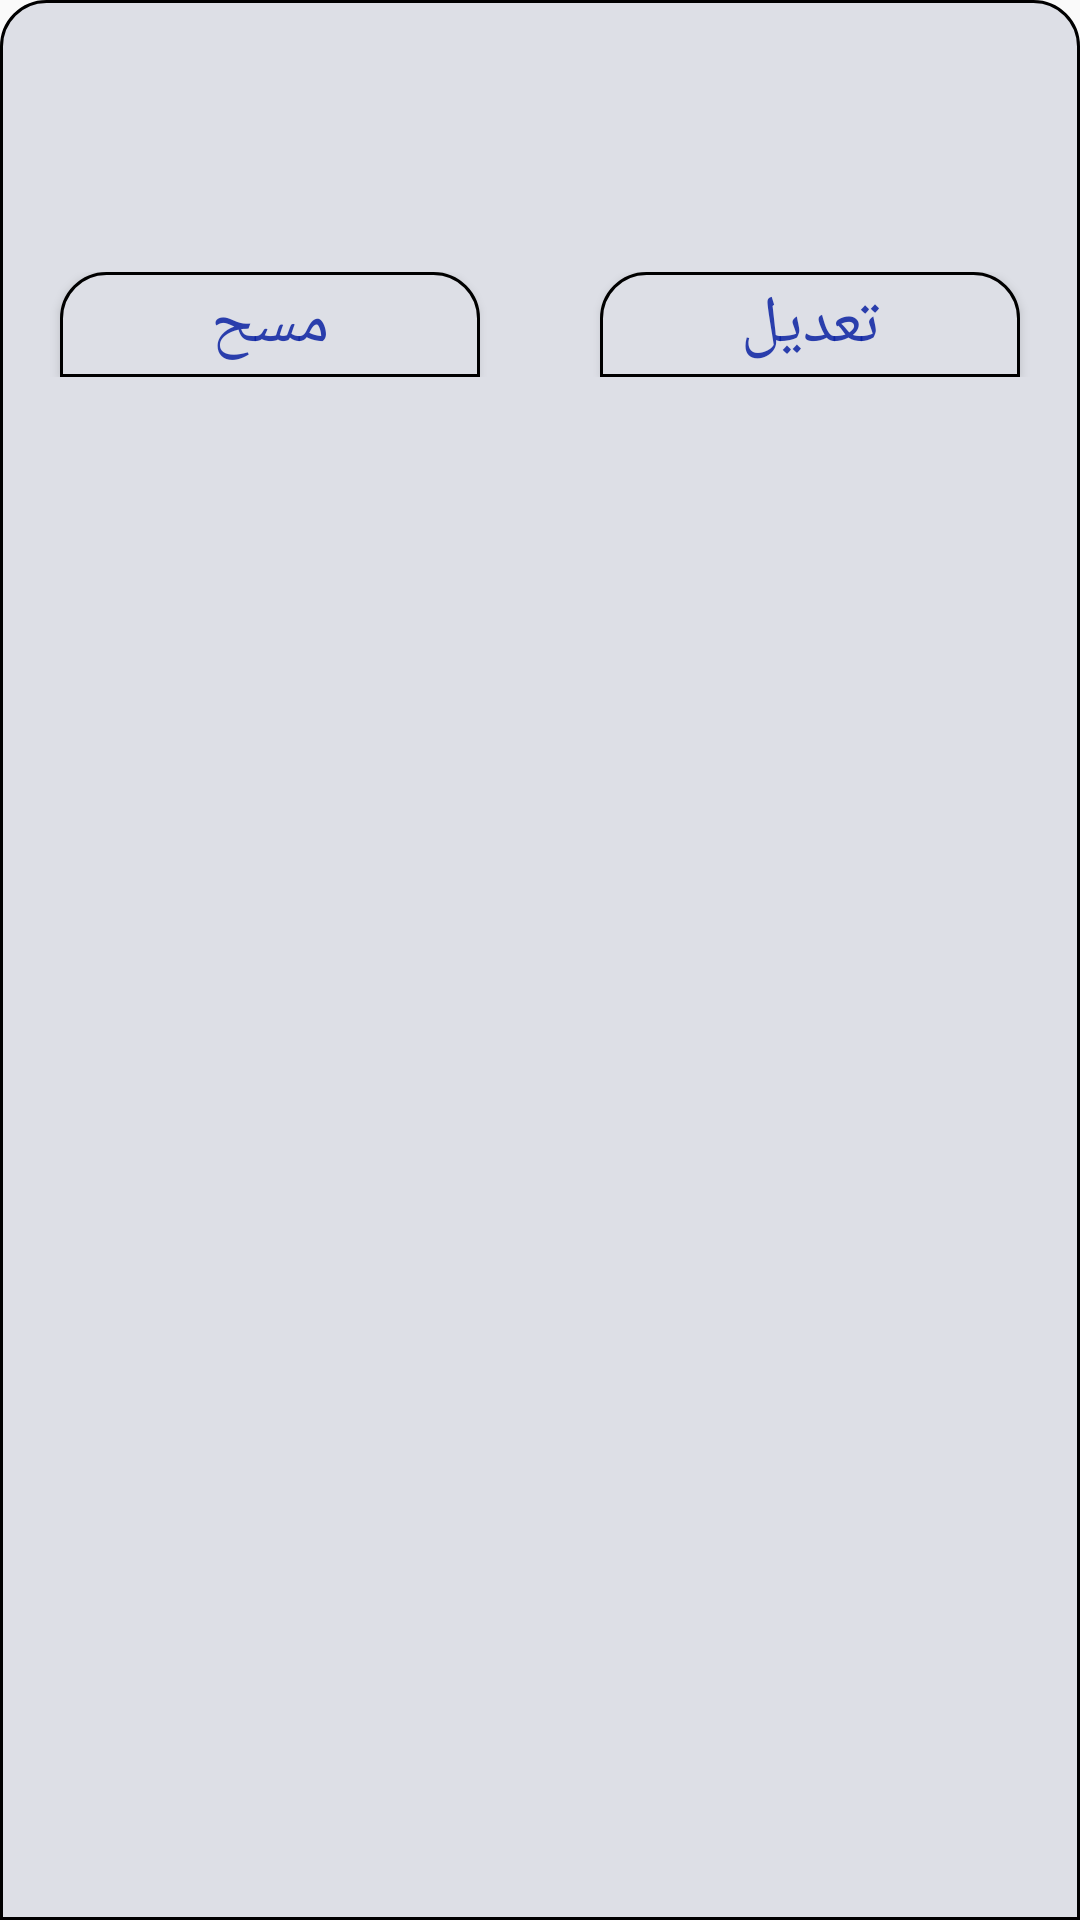

The Android layout XML behind this screen, and the referenced resources:
<!-- AndroidManifest.xml: application theme AppTheme -->
<!-- res/layout/comments_cat_item.xml -->
<?xml version="1.0" encoding="utf-8"?>
<LinearLayout xmlns:android="http://schemas.android.com/apk/res/android"
    xmlns:app="http://schemas.android.com/apk/res-auto"
    android:orientation="vertical"
    android:layout_marginTop="10dp"
    android:layout_marginLeft="20dp"
    android:layout_marginRight="20dp"
    android:layoutDirection="rtl"
    android:background="@drawable/et_shape"
    android:layout_width="match_parent"
    android:layout_height="wrap_content">
    <TextView
        android:layout_width="match_parent"
        android:layout_height="wrap_content"
        android:textColor="#D80921A2"
        android:id="@+id/id_arword"
        android:gravity="center"
        android:textSize="22dp"
        />
    <TextView
        android:layout_width="match_parent"
        android:layout_height="wrap_content"
        android:textColor="#D80921A2"
        android:id="@+id/id_csword"
        android:gravity="center"
        android:textSize="22dp"
        />
    <TextView
        android:layout_width="match_parent"
        android:layout_height="wrap_content"
        android:textColor="#0f0f0f"
        android:id="@+id/show_com"
        android:layout_marginBottom="5dp"
        android:gravity="center"
        android:textSize="20dp"
        />
    <LinearLayout
        android:layout_width="match_parent"
        android:layout_height="35dp"
        android:orientation="horizontal"
        android:weightSum="2">
        <Button
            android:layout_width="match_parent"
            android:layout_height="match_parent"
            android:layout_gravity="center"
            android:textColor="#D80921A2"
            android:textSize="22dp"
            android:background="@drawable/et_shape"
            android:text="تعديل"
            android:id="@+id/update"
            android:layout_marginLeft="20dp"
            android:layout_marginRight="20dp"
            android:layout_weight="1"/>
        <Button
            android:layout_width="match_parent"
            android:layout_height="match_parent"
            android:layout_gravity="center"
            android:id="@+id/delete"
            android:layout_marginLeft="20dp"
            android:layout_marginRight="20dp"
            android:text="مسح"
            android:background="@drawable/et_shape"
            android:textSize="22dp"
            android:textColor="#D80921A2"
            android:layout_weight="1"/>
    </LinearLayout>
</LinearLayout>
<!-- resources referenced by this layout -->
<resources>
  <!-- drawable et_shape (drawable-v24) -->
  <?xml version="1.0" encoding="utf-8"?>
  <shape xmlns:android="http://schemas.android.com/apk/res/android">
      <solid android:color="#dddfe6"/>
      <corners android:topLeftRadius="15dp"
          android:topRightRadius="15dp"/>
      <stroke android:width="1dp" android:color="#000"/>
  </shape>
  <style name="AppTheme" parent="Theme.AppCompat.Light.NoActionBar">
          
          <item name="colorPrimary">@color/colorPrimary</item>
          <item name="colorPrimaryDark">@color/colorPrimaryDark</item>
          <item name="colorAccent">@color/colorAccent</item>
      </style>
  <color name="colorPrimary">#008577</color>
  <color name="colorPrimaryDark">#00574B</color>
  <color name="colorAccent">#D81B60</color>
</resources>
